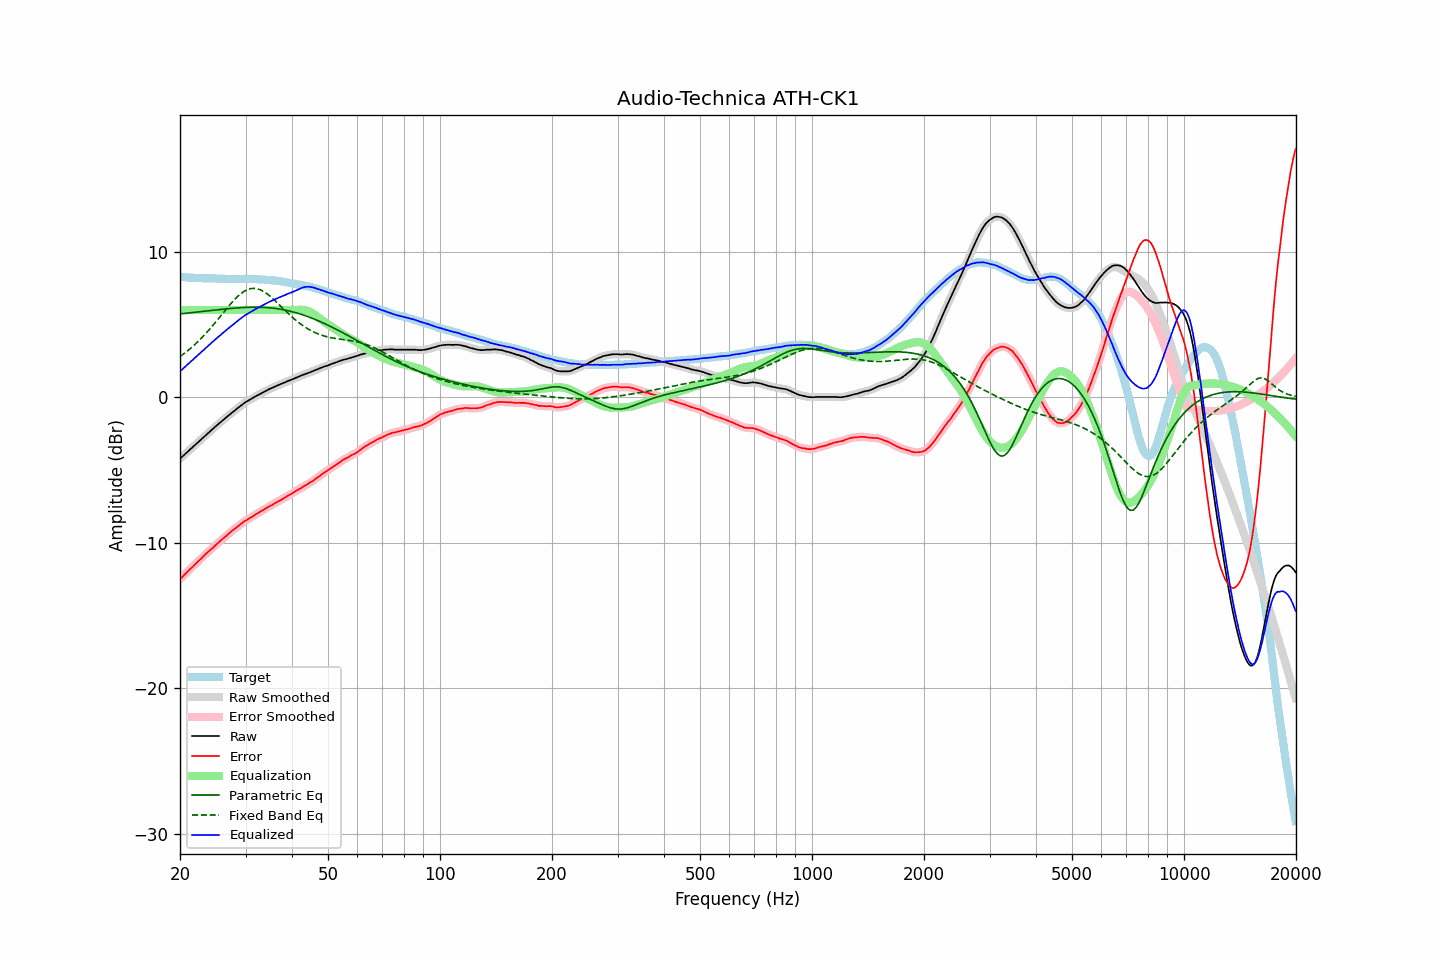

Data behind this chart, as committed beside it:
frequency, raw, error, smoothed, error_smoothed, equalization, parametric_eq, fixed_band_eq, equalized_raw, equalized_smoothed, target
20.00, -4.23, -12.52, -4.23, -12.52, 6.00, 5.73, 2.80, 1.77, 1.77, 8.29
20.20, -4.13, -12.40, -4.13, -12.41, 6.00, 5.74, 2.88, 1.87, 1.87, 8.27
20.40, -4.03, -12.29, -4.03, -12.29, 6.00, 5.75, 2.96, 1.97, 1.97, 8.26
20.61, -3.92, -12.18, -3.92, -12.18, 6.00, 5.76, 3.04, 2.08, 2.08, 8.26
20.81, -3.82, -12.06, -3.82, -12.06, 6.00, 5.78, 3.13, 2.18, 2.18, 8.24
21.02, -3.72, -11.95, -3.72, -11.95, 6.00, 5.79, 3.22, 2.28, 2.28, 8.23
21.23, -3.62, -11.84, -3.62, -11.85, 6.00, 5.80, 3.31, 2.38, 2.38, 8.22
21.44, -3.52, -11.75, -3.52, -11.74, 6.00, 5.81, 3.41, 2.48, 2.48, 8.23
21.66, -3.42, -11.64, -3.42, -11.64, 6.00, 5.82, 3.50, 2.58, 2.58, 8.22
21.87, -3.32, -11.53, -3.32, -11.53, 6.00, 5.84, 3.60, 2.68, 2.68, 8.21
22.09, -3.22, -11.42, -3.22, -11.42, 6.00, 5.85, 3.71, 2.78, 2.78, 8.20
22.31, -3.12, -11.32, -3.12, -11.31, 6.00, 5.86, 3.81, 2.88, 2.88, 8.20
22.54, -3.02, -11.21, -3.02, -11.21, 6.00, 5.87, 3.92, 2.98, 2.98, 8.19
22.76, -2.92, -11.11, -2.92, -11.11, 6.00, 5.89, 4.03, 3.08, 3.08, 8.20
22.99, -2.81, -11.00, -2.81, -11.00, 6.00, 5.90, 4.14, 3.19, 3.19, 8.19
23.22, -2.71, -10.88, -2.71, -10.89, 6.00, 5.91, 4.26, 3.29, 3.29, 8.17
23.45, -2.61, -10.78, -2.61, -10.78, 6.00, 5.92, 4.38, 3.39, 3.39, 8.17
23.69, -2.51, -10.68, -2.51, -10.68, 6.00, 5.94, 4.50, 3.49, 3.49, 8.17
23.92, -2.41, -10.58, -2.41, -10.58, 6.00, 5.95, 4.62, 3.59, 3.59, 8.17
24.16, -2.31, -10.48, -2.31, -10.49, 6.00, 5.96, 4.75, 3.69, 3.69, 8.17
24.40, -2.22, -10.40, -2.21, -10.39, 6.00, 5.97, 4.88, 3.78, 3.79, 8.18
24.65, -2.12, -10.30, -2.12, -10.29, 6.00, 5.99, 5.01, 3.88, 3.88, 8.18
24.89, -2.02, -10.19, -2.02, -10.19, 6.00, 6.00, 5.14, 3.98, 3.98, 8.17
25.14, -1.93, -10.09, -1.93, -10.09, 6.00, 6.01, 5.28, 4.07, 4.07, 8.16
25.39, -1.83, -9.98, -1.83, -9.98, 6.00, 6.02, 5.41, 4.17, 4.17, 8.16
25.65, -1.74, -9.89, -1.74, -9.89, 6.00, 6.03, 5.55, 4.26, 4.26, 8.15
25.91, -1.64, -9.79, -1.64, -9.79, 6.00, 6.05, 5.68, 4.36, 4.36, 8.14
26.16, -1.55, -9.70, -1.55, -9.70, 6.00, 6.06, 5.82, 4.45, 4.45, 8.15
26.43, -1.46, -9.60, -1.46, -9.60, 6.00, 6.07, 5.96, 4.54, 4.54, 8.14
26.69, -1.36, -9.50, -1.36, -9.51, 6.00, 6.08, 6.09, 4.64, 4.64, 8.14
26.96, -1.27, -9.41, -1.27, -9.41, 6.00, 6.09, 6.22, 4.73, 4.73, 8.14
27.23, -1.18, -9.31, -1.18, -9.31, 6.00, 6.10, 6.35, 4.82, 4.82, 8.13
27.50, -1.09, -9.22, -1.09, -9.22, 6.00, 6.11, 6.48, 4.91, 4.91, 8.13
27.77, -1.00, -9.13, -1.00, -9.13, 6.00, 6.12, 6.60, 5.00, 5.00, 8.14
28.05, -0.91, -9.04, -0.91, -9.05, 6.00, 6.13, 6.72, 5.09, 5.09, 8.13
28.33, -0.83, -8.96, -0.83, -8.96, 6.00, 6.14, 6.84, 5.17, 5.17, 8.13
28.62, -0.74, -8.87, -0.74, -8.88, 6.00, 6.15, 6.94, 5.26, 5.26, 8.13
28.90, -0.65, -8.79, -0.65, -8.79, 6.00, 6.15, 7.04, 5.35, 5.35, 8.14
29.19, -0.57, -8.71, -0.57, -8.70, 6.00, 6.16, 7.13, 5.43, 5.43, 8.14
29.48, -0.48, -8.62, -0.48, -8.62, 6.00, 6.17, 7.21, 5.52, 5.52, 8.14
29.78, -0.40, -8.54, -0.40, -8.54, 6.00, 6.17, 7.29, 5.60, 5.60, 8.13
30.08, -0.32, -8.47, -0.33, -8.47, 6.00, 6.18, 7.35, 5.68, 5.67, 8.15
30.38, -0.26, -8.40, -0.26, -8.40, 6.00, 6.18, 7.40, 5.74, 5.74, 8.14
30.68, -0.20, -8.34, -0.20, -8.34, 6.00, 6.19, 7.44, 5.80, 5.80, 8.14
30.99, -0.13, -8.27, -0.13, -8.27, 6.00, 6.19, 7.47, 5.87, 5.87, 8.14
31.30, -0.07, -8.21, -0.07, -8.20, 6.00, 6.19, 7.48, 5.93, 5.93, 8.13
31.61, -0.00, -8.13, -0.00, -8.13, 6.00, 6.19, 7.49, 6.00, 6.00, 8.13
31.93, 0.06, -8.06, 0.06, -8.06, 6.00, 6.19, 7.48, 6.06, 6.06, 8.12
32.24, 0.12, -8.00, 0.12, -7.99, 6.00, 6.19, 7.46, 6.12, 6.12, 8.12
32.57, 0.18, -7.93, 0.18, -7.93, 6.00, 6.19, 7.43, 6.18, 6.18, 8.11
32.89, 0.24, -7.86, 0.24, -7.86, 6.00, 6.19, 7.39, 6.24, 6.24, 8.10
33.22, 0.30, -7.80, 0.30, -7.80, 6.00, 6.18, 7.33, 6.30, 6.30, 8.10
33.55, 0.35, -7.75, 0.35, -7.74, 6.00, 6.18, 7.27, 6.35, 6.35, 8.10
33.89, 0.41, -7.67, 0.41, -7.67, 6.00, 6.17, 7.20, 6.41, 6.41, 8.08
34.23, 0.47, -7.60, 0.47, -7.60, 6.00, 6.17, 7.13, 6.47, 6.47, 8.07
34.57, 0.53, -7.54, 0.53, -7.54, 6.00, 6.16, 7.04, 6.53, 6.53, 8.07
34.92, 0.59, -7.47, 0.58, -7.48, 6.00, 6.15, 6.95, 6.59, 6.58, 8.05
35.27, 0.63, -7.43, 0.63, -7.42, 6.00, 6.14, 6.86, 6.63, 6.63, 8.06
35.62, 0.68, -7.35, 0.68, -7.36, 6.00, 6.12, 6.76, 6.68, 6.68, 8.03
35.97, 0.73, -7.29, 0.73, -7.29, 6.00, 6.11, 6.65, 6.73, 6.73, 8.02
... 635 more rows
